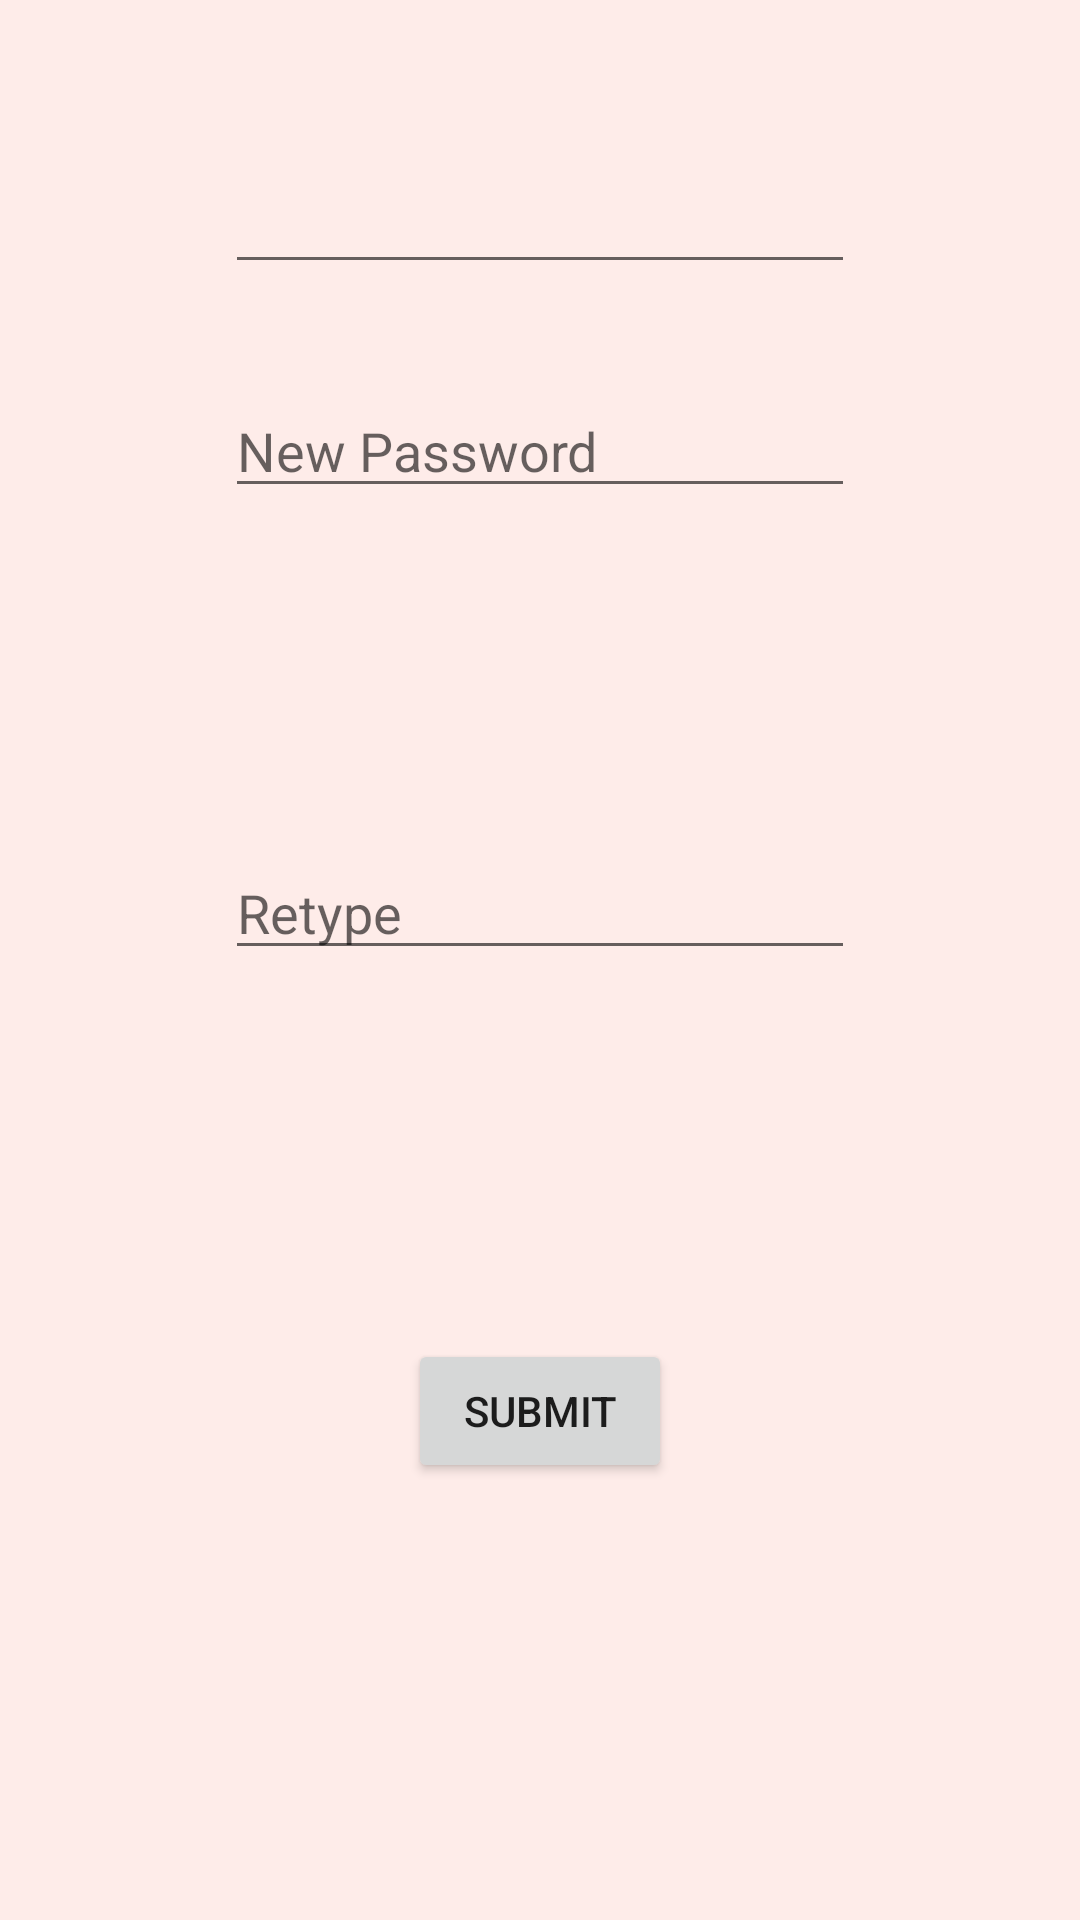

Produce the Android XML layout that renders to this screen, including the resource entries it uses.
<!-- AndroidManifest.xml: application theme Theme.Project -->
<!-- res/layout/activity_update_security_details.xml -->
<?xml version="1.0" encoding="utf-8"?>
<androidx.constraintlayout.widget.ConstraintLayout xmlns:android="http://schemas.android.com/apk/res/android"
    xmlns:app="http://schemas.android.com/apk/res-auto"
    xmlns:tools="http://schemas.android.com/tools"
    android:layout_width="match_parent"
    android:layout_height="match_parent"
    android:background="@color/head"
    tools:context=".controller.user_controller.UpdateSecurityDetails">


    <EditText
        android:id="@+id/username_update_pass_page"
        android:layout_width="wrap_content"
        android:layout_height="wrap_content"
        android:layout_marginStart="104dp"
        android:layout_marginTop="25dp"
        android:layout_marginEnd="104dp"
        android:layout_marginBottom="5dp"
        android:ems="10"
        android:inputType="text"
        android:editable="false"
        android:focusable="false"
        app:layout_constraintBottom_toTopOf="@+id/userUpdatePasswordEdittext"
        app:layout_constraintEnd_toEndOf="parent"
        app:layout_constraintStart_toStartOf="parent"
        app:layout_constraintTop_toTopOf="parent" />
    <EditText
        android:id="@+id/userUpdatePasswordEdittext"
        android:layout_width="wrap_content"
        android:layout_height="wrap_content"
        android:layout_marginStart="104dp"
        android:layout_marginTop="25dp"
        android:layout_marginEnd="104dp"
        android:layout_marginBottom="5dp"
        android:ems="10"
        android:hint="@string/new_password_byUser"
        android:inputType="textPassword"
        app:layout_constraintBottom_toTopOf="@+id/userRewritePasswordEdittext"
        app:layout_constraintEnd_toEndOf="parent"
        app:layout_constraintStart_toStartOf="parent"
        app:layout_constraintTop_toTopOf="parent" />

    <EditText
        android:id="@+id/userRewritePasswordEdittext"
        android:layout_width="wrap_content"
        android:layout_height="wrap_content"
        android:layout_marginStart="104dp"
        android:layout_marginTop="5dp"
        android:layout_marginEnd="104dp"
        android:layout_marginBottom="10dp"
        android:ems="10"
        android:hint="@string/retype_passwordByUser"
        android:inputType="textPassword"
        app:layout_constraintBottom_toTopOf="@id/button3"
        app:layout_constraintEnd_toEndOf="parent"
        app:layout_constraintStart_toStartOf="parent"
        app:layout_constraintTop_toBottomOf="@+id/userUpdatePasswordEdittext" />

    <Button
        android:id="@+id/button3"
        android:layout_width="wrap_content"
        android:layout_height="wrap_content"
        android:layout_marginStart="100dp"
        android:layout_marginTop="10dp"
        android:layout_marginEnd="100dp"
        android:layout_marginBottom="43dp"
        android:text="@string/submit_NewPassword"
        app:layout_constraintBottom_toBottomOf="parent"
        app:layout_constraintEnd_toEndOf="parent"
        app:layout_constraintStart_toStartOf="parent"
        app:layout_constraintTop_toBottomOf="@+id/userRewritePasswordEdittext"
        android:onClick="submitbtnOnClick"
        />

</androidx.constraintlayout.widget.ConstraintLayout>
<!-- resources referenced by this layout -->
<resources>
  <color name="head">#FEECE9</color>
  <string name="new_password_byUser">New Password</string>
  <string name="retype_passwordByUser">Retype</string>
  <string name="submit_NewPassword">Submit</string>
  <style name="Theme.Project" parent="Theme.MaterialComponents.DayNight.DarkActionBar">
          
          <item name="colorPrimary">@color/purple_500</item>
          <item name="colorPrimaryVariant">@color/purple_700</item>
          <item name="colorOnPrimary">@color/white</item>
          
          <item name="colorSecondary">@color/teal_200</item>
          <item name="colorSecondaryVariant">@color/teal_700</item>
          <item name="colorOnSecondary">@color/black</item>
          
          <item name="android:statusBarColor" tools:targetApi="l">?attr/colorPrimaryVariant</item>
          
          <item name="windowActionBar">false</item>
          <item name="windowNoTitle">true</item>
      </style>
  <color name="purple_500">#FF6200EE</color>
  <color name="purple_700">#FF3700B3</color>
  <color name="white">#FFFFFFFF</color>
  <color name="teal_200">#FF03DAC5</color>
  <color name="teal_700">#FF018786</color>
  <color name="black">#FF000000</color>
</resources>
